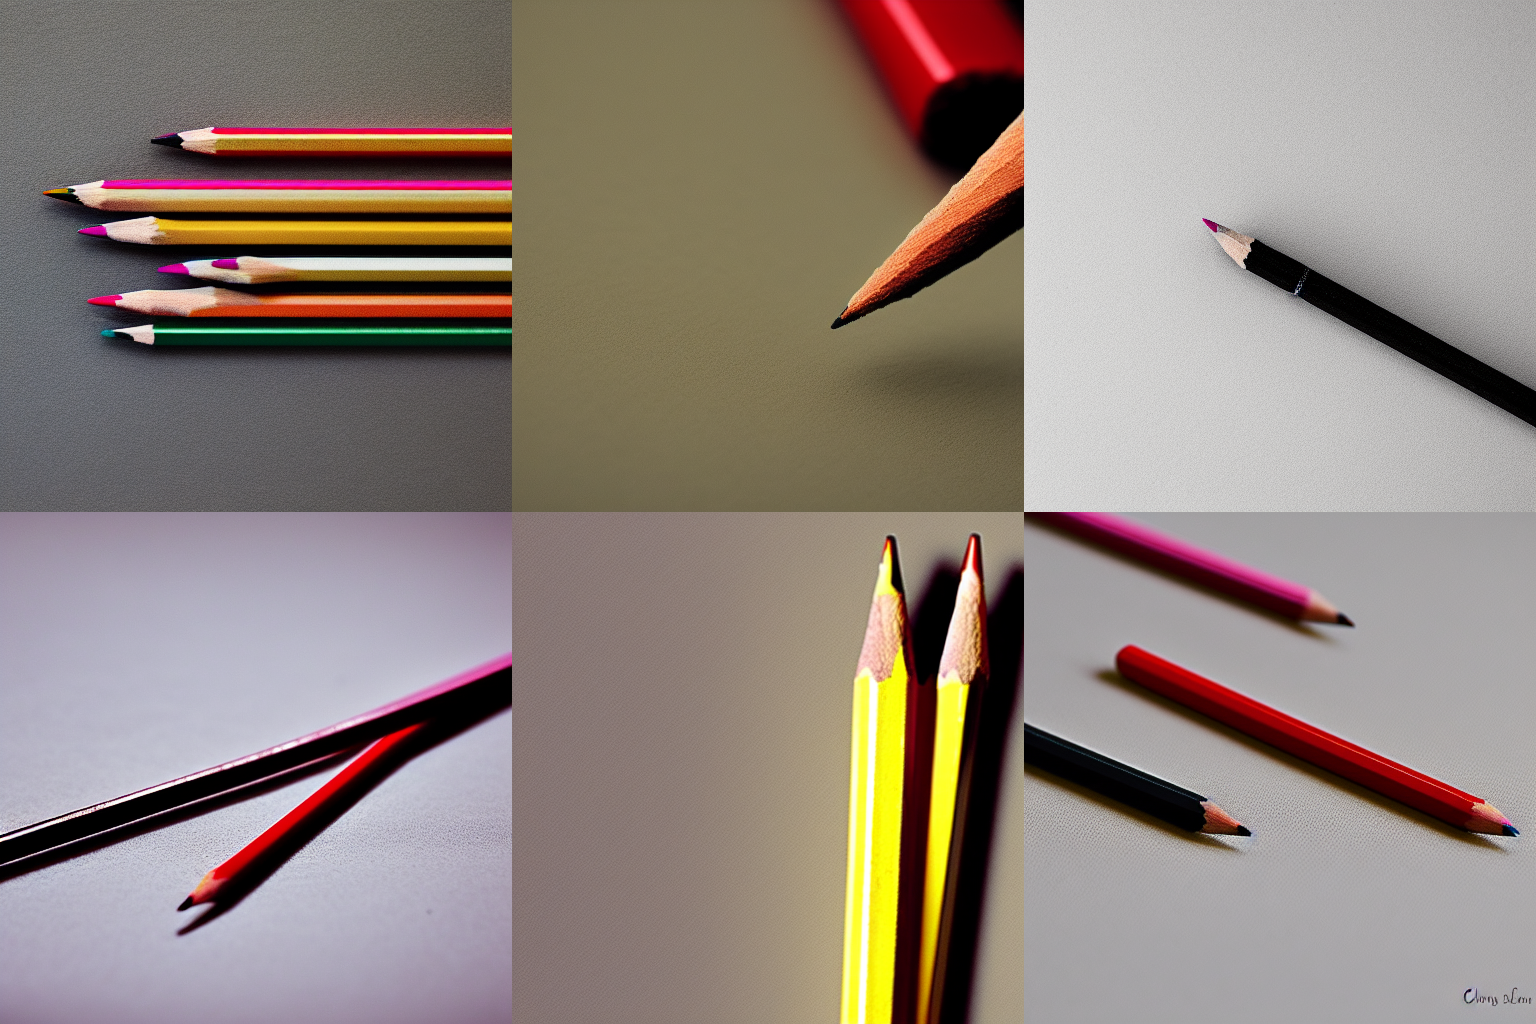
Generation parameters embedded in this image by AUTOMATIC1111 Stable Diffusion web UI or a fork of it (Forge, ...) (PNG 'parameters' text chunk):
pencil
Steps: 20, Sampler: Euler a, CFG scale: 12, Seed: 34534, Size: 512x512, Model hash: 6ce0161689, Model: v1-5-pruned-emaonly, Version: ## 1.4.0